pico-8 play session: hold ← + tap ❎, after a click and taps of 🅾, ❎, 🅾+❎, 🅾 in the second before t = 0

[t = 1 s] hold ← ~1s, tap ❎ ~2×
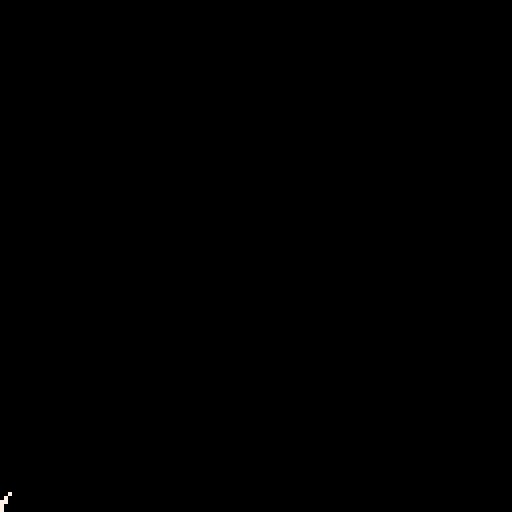
[t = 2 s] hold ← ~2s, tap ❎ ~4×
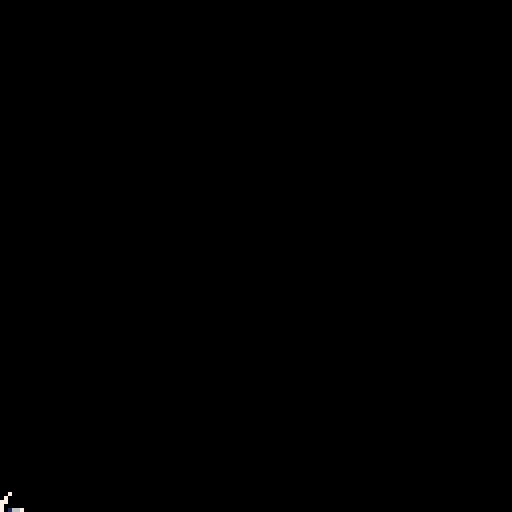

pico-8 cartridge
version 39
__lua__

xi,yi = 0,127
x,y = xi,yi

vx,vy = 1,-2
ax,ay = 0,5

t = 0

path = {}

function _update()
	
	x = x + vx*t + .5*ax*t^2
	y = y + vy*t + .5*ay*t^2
	
	add(path, {x,y})
	
	t += .03
	
	if btn(⬅️) then
		vx -= 1
	elseif btn(➡️) then
		vx += 1
	end
	
	if btn(⬆️) then
		vy -= 1
	elseif btn(⬇️) then
		vy += 1
	end
	
	if btn(❎) then
		x,y = xi,yi
		t = 0
	end
	
	
end


function _draw()
	cls()
	spr(1,x,y)
	
	for p in all(path)do
	
		pset(p[1],p[2],7)
	
	end
	
	
end
__gfx__
00000000001667000000000000000000000000000000000000000000000000000000000000000000000000000000000000000000000000000000000000000000
00000000011555700000000000000000000000000000000000000000000000000000000000000000000000000000000000000000000000000000000000000000
00700700115555570000000000000000000000000000000000000000000000000000000000000000000000000000000000000000000000000000000000000000
00077000155555570000000000000000000000000000000000000000000000000000000000000000000000000000000000000000000000000000000000000000
00077000155555570000000000000000000000000000000000000000000000000000000000000000000000000000000000000000000000000000000000000000
00700700115555570000000000000000000000000000000000000000000000000000000000000000000000000000000000000000000000000000000000000000
00000000011555600000000000000000000000000000000000000000000000000000000000000000000000000000000000000000000000000000000000000000
00000000001666000000000000000000000000000000000000000000000000000000000000000000000000000000000000000000000000000000000000000000
